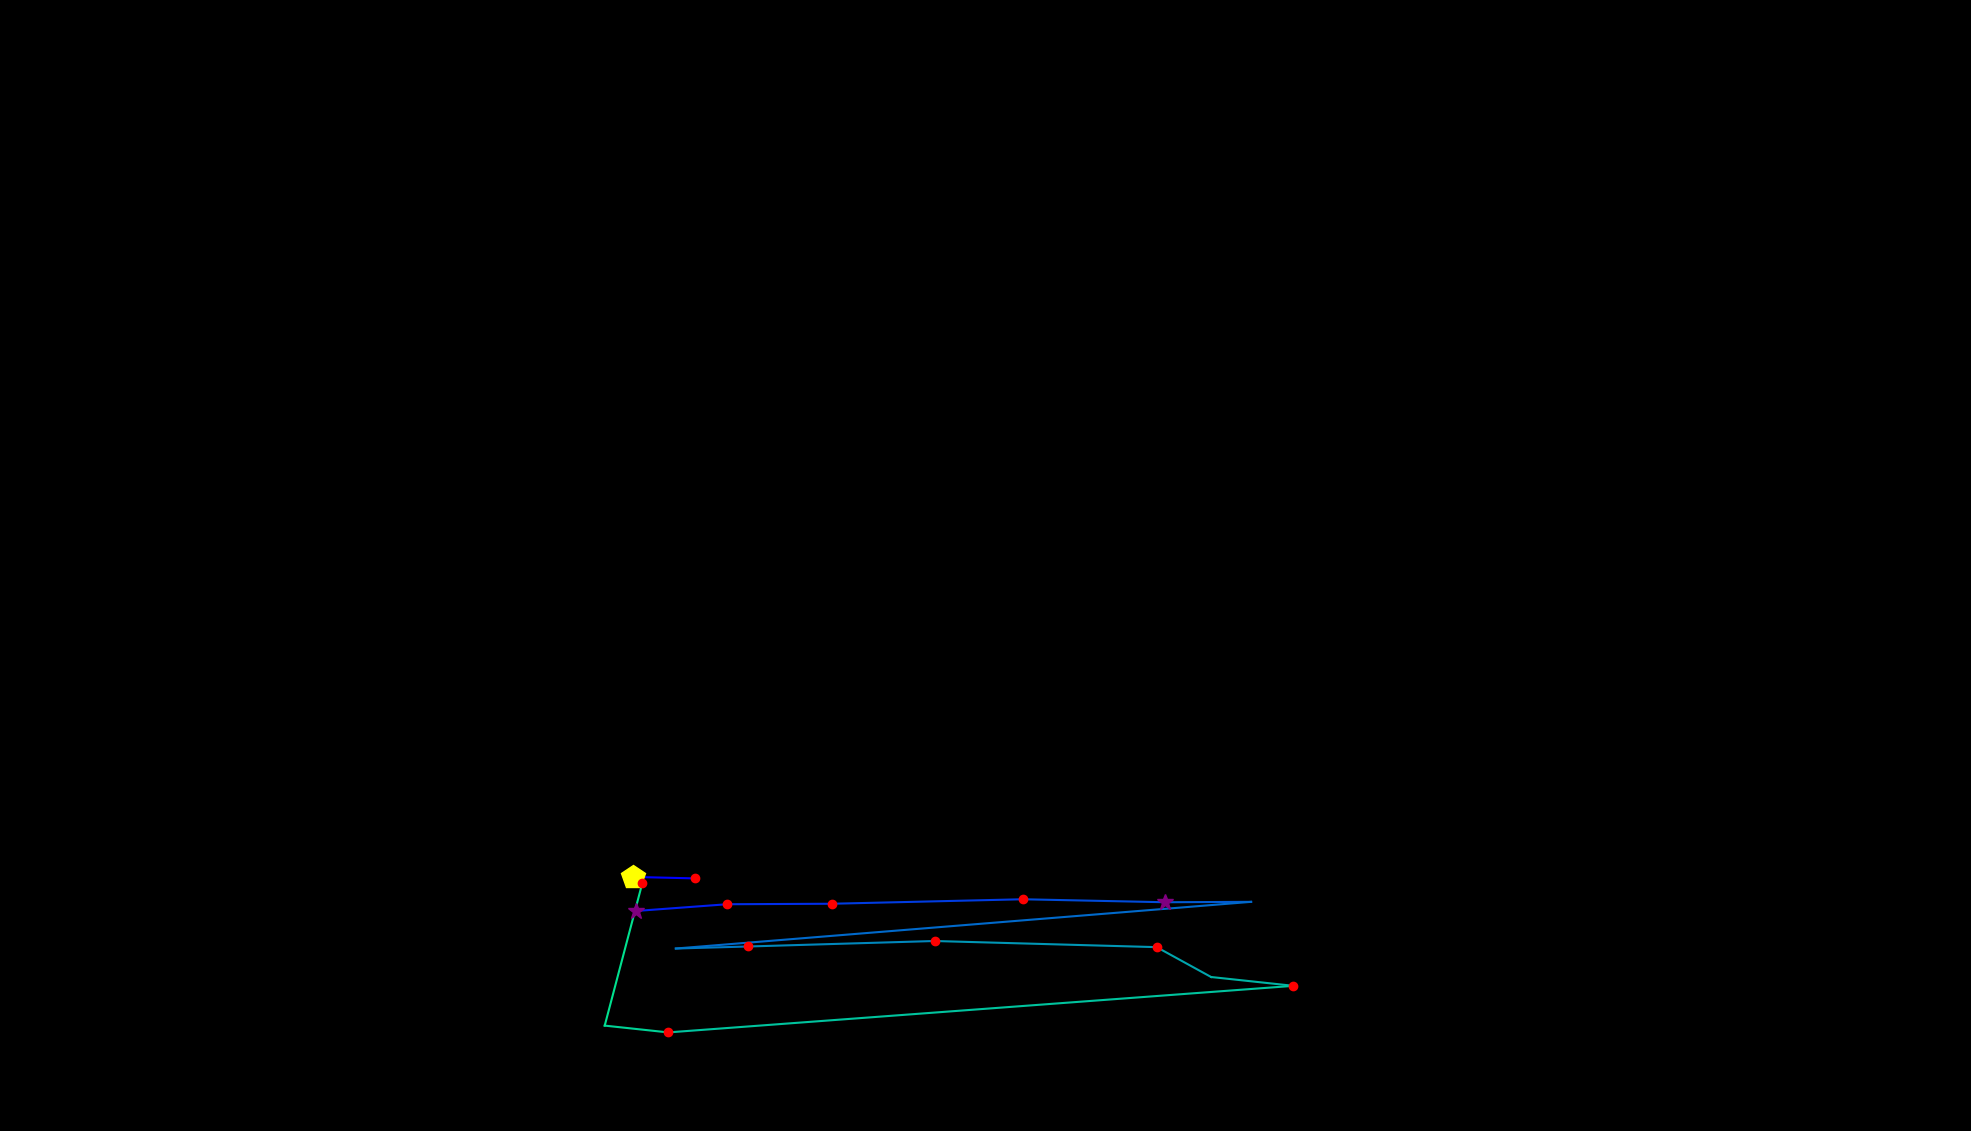

Values plotted in this chart, from the file beside it:
, fixation_id, timestamp, avg_gaze_x, avg_gaze_y, duration
0, 262.0, 79910, 822, 330, 433.8
1, 263.0, 80368, 902.3, 328.1, 216.9
2, 268.0, 82127, 825.7, 285.7, 337.4
3, 269.0, 82548, 944.4, 294.5, 132.5
4, 270.0, 82741, 1081, 295.1, 216.9
5, 271.0, 83042, 1328, 301, 241
6, 272.0, 83308, 1513, 297.1, 337.4
7, 273.0, 83717, 1625, 297.6, 0.0
8, 274.0, 84127, 877.7, 237, 96.39
9, 275.0, 84320, 971.6, 239.6, 168.7
10, 276.0, 84573, 1214, 246.7, 156.6
11, 277.0, 84826, 1502, 238.8, 204.8
12, 278.0, 85079, 1573, 200, 96.39
13, 279.0, 85259, 1680, 188.5, 192.8
14, 280.0, 85585, 867.9, 128, 156.6
15, 281.0, 85766, 785.4, 136.9, 96.39
16, 282.0, 85886, 834.1, 321.7, 180.7
